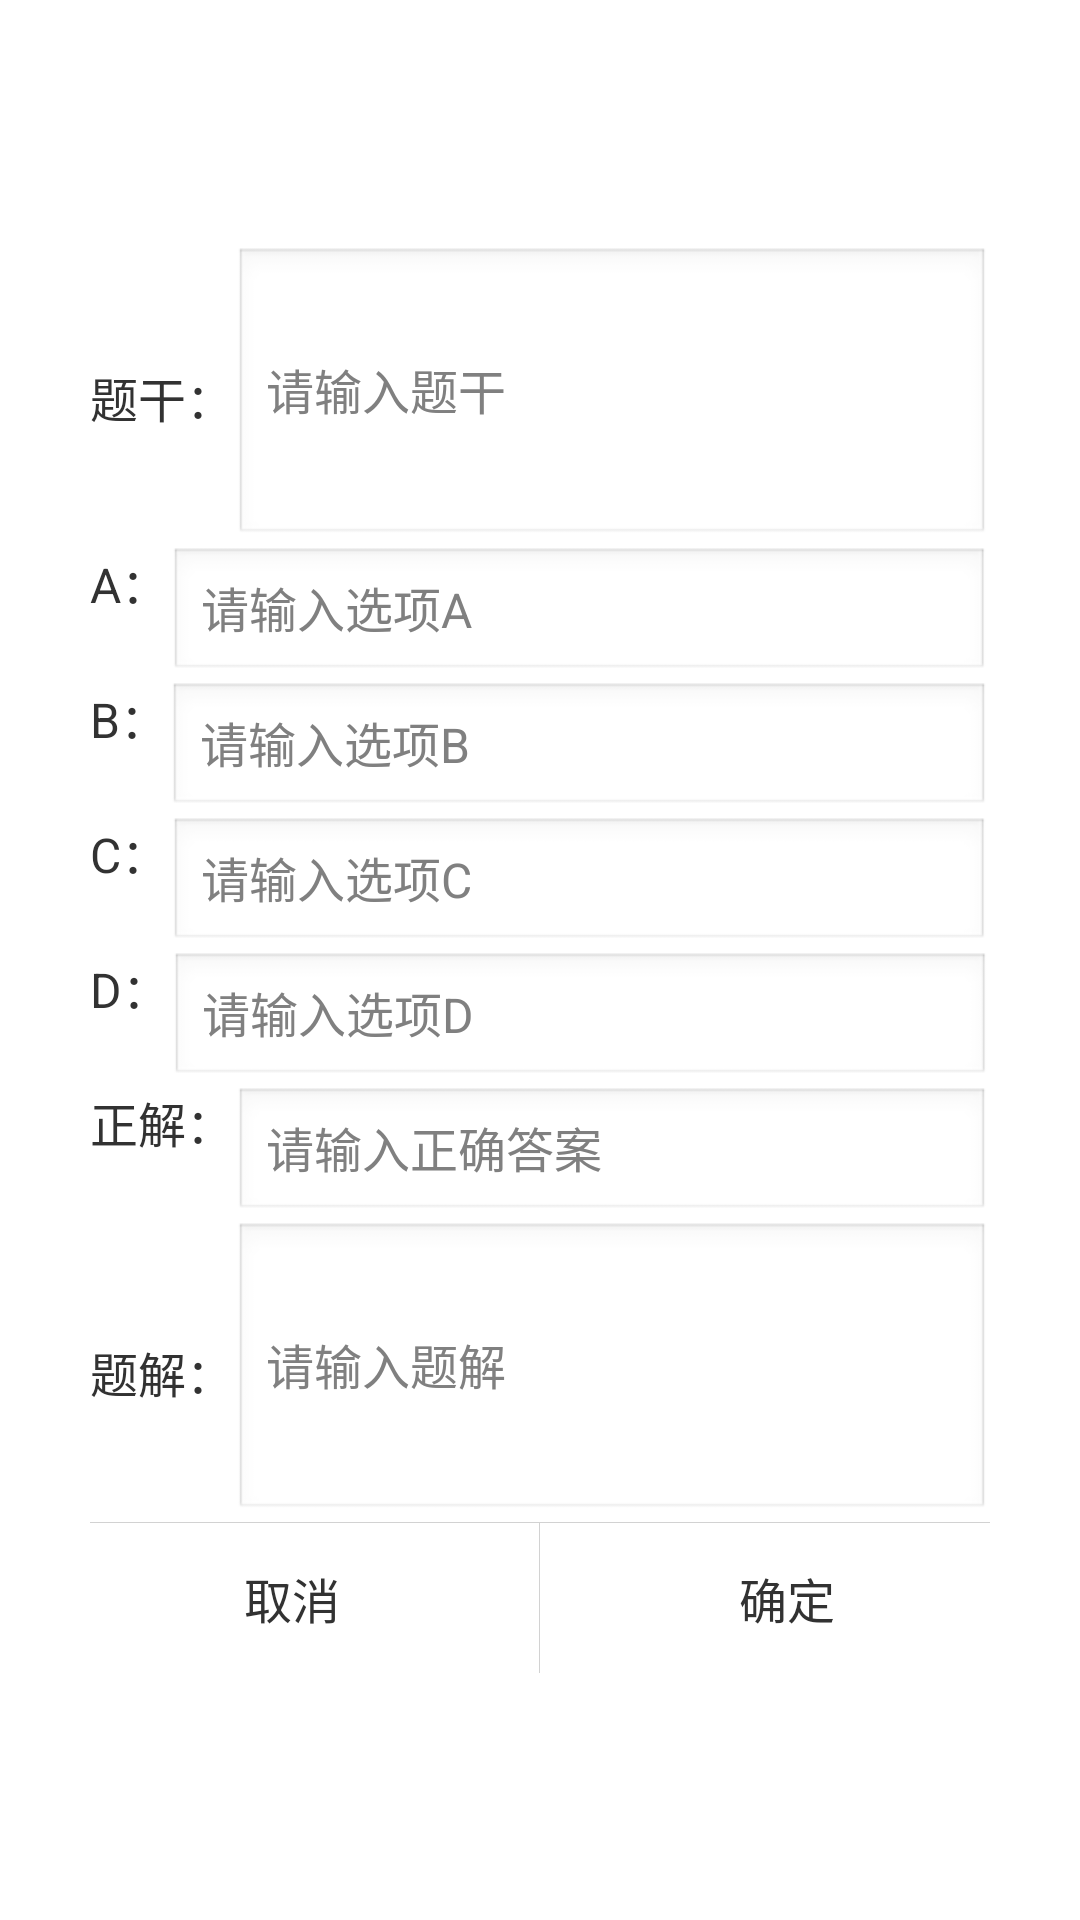

Write the Android layout XML for this screen, with the resource values it uses.
<!-- AndroidManifest.xml: application theme AppTheme -->
<!-- res/layout/modify_question.xml -->
<?xml version="1.0" encoding="utf-8"?>
<RelativeLayout xmlns:android="http://schemas.android.com/apk/res/android"
    android:layout_width="match_parent"
    android:layout_height="match_parent"
    android:background="#FFFFFF">

    <LinearLayout
        android:layout_width="match_parent"
        android:layout_height="wrap_content"
        android:layout_centerInParent="true"
        android:layout_marginLeft="15dp"
        android:layout_marginRight="15dp"
        android:background="#FFFFFF"
        android:orientation="vertical">

        <RelativeLayout
            android:layout_width="match_parent"
            android:layout_height="100dp"
            android:layout_marginLeft="15dp"
            android:layout_marginRight="15dp">

            <TextView
                android:id="@+id/tv_timu"
                android:layout_width="wrap_content"
                android:layout_height="match_parent"
                android:layout_alignParentLeft="true"
                android:gravity="center"
                android:lines="2"
                android:text="题干："
                android:textSize="16sp" />

            <EditText
                android:id="@+id/et_timu"
                android:layout_width="match_parent"
                android:layout_height="match_parent"
                android:layout_centerHorizontal="true"
                android:layout_toRightOf="@+id/tv_timu"
                android:hint="请输入题干"
                android:lines="2"
                android:textSize="16sp" />
        </RelativeLayout>

        <RelativeLayout
            android:layout_width="match_parent"
            android:layout_height="45dp"
            android:layout_marginLeft="15dp"
            android:layout_marginRight="15dp">

            <TextView
                android:id="@+id/tv_option1"
                android:layout_width="wrap_content"
                android:layout_height="match_parent"
                android:layout_alignParentLeft="true"
                android:gravity="left"
                android:text="A："
                android:textSize="16sp" />

            <EditText
                android:id="@+id/et_option1"
                android:layout_width="match_parent"
                android:layout_height="wrap_content"
                android:layout_centerHorizontal="true"
                android:layout_toRightOf="@+id/tv_option1"
                android:hint="请输入选项A"
                android:textSize="16sp" />
        </RelativeLayout>

        <RelativeLayout
            android:layout_width="match_parent"
            android:layout_height="45dp"
            android:layout_marginLeft="15dp"
            android:layout_marginRight="15dp">

            <TextView
                android:id="@+id/tv_option2"
                android:layout_width="wrap_content"
                android:layout_height="match_parent"
                android:layout_alignParentLeft="true"
                android:gravity="left"
                android:text="B："
                android:textSize="16sp" />

            <EditText
                android:id="@+id/et_option2"
                android:layout_width="match_parent"
                android:layout_height="wrap_content"
                android:layout_centerHorizontal="true"
                android:layout_toRightOf="@+id/tv_option2"
                android:hint="请输入选项B"
                android:textSize="16sp" />
        </RelativeLayout>

        <RelativeLayout
            android:layout_width="match_parent"
            android:layout_height="45dp"
            android:layout_marginLeft="15dp"
            android:layout_marginRight="15dp">

            <TextView
                android:id="@+id/tv_option3"
                android:layout_width="wrap_content"
                android:layout_height="match_parent"
                android:layout_alignParentLeft="true"
                android:gravity="left"
                android:text="C："
                android:textSize="16sp" />

            <EditText
                android:id="@+id/et_option3"
                android:layout_width="match_parent"
                android:layout_height="wrap_content"
                android:layout_centerHorizontal="true"
                android:layout_toRightOf="@+id/tv_option3"
                android:hint="请输入选项C"
                android:textSize="16sp" />
        </RelativeLayout>

        <RelativeLayout
            android:layout_width="match_parent"
            android:layout_height="45dp"
            android:layout_marginLeft="15dp"
            android:layout_marginRight="15dp">

            <TextView
                android:id="@+id/tv_option4"
                android:layout_width="wrap_content"
                android:layout_height="match_parent"
                android:layout_alignParentLeft="true"
                android:gravity="left"
                android:text="D："
                android:textSize="16sp" />

            <EditText
                android:id="@+id/et_option4"
                android:layout_width="match_parent"
                android:layout_height="wrap_content"
                android:layout_centerHorizontal="true"
                android:layout_toRightOf="@+id/tv_option4"
                android:hint="请输入选项D"
                android:textSize="16sp" />
        </RelativeLayout>

        <RelativeLayout
            android:layout_width="match_parent"
            android:layout_height="45dp"
            android:layout_marginLeft="15dp"
            android:layout_marginRight="15dp">

            <TextView
                android:id="@+id/tv_right"
                android:layout_width="wrap_content"
                android:layout_height="match_parent"
                android:layout_alignParentLeft="true"
                android:gravity="left"
                android:text="正解："
                android:textSize="16sp" />

            <EditText
                android:id="@+id/et_right"
                android:layout_width="match_parent"
                android:layout_height="wrap_content"
                android:layout_centerHorizontal="true"
                android:layout_toRightOf="@+id/tv_right"
                android:hint="请输入正确答案"
                android:textSize="16sp" />
        </RelativeLayout>

        <RelativeLayout
            android:layout_width="match_parent"
            android:layout_height="100dp"
            android:layout_marginLeft="15dp"
            android:layout_marginRight="15dp">

            <TextView
                android:id="@+id/tv_tijie"
                android:layout_width="wrap_content"
                android:layout_height="match_parent"
                android:layout_alignParentLeft="true"
                android:gravity="center"
                android:lines="2"
                android:text="题解："
                android:textSize="16sp" />

            <EditText
                android:id="@+id/et_tijie"
                android:layout_width="match_parent"
                android:layout_height="match_parent"
                android:layout_centerHorizontal="true"
                android:layout_toRightOf="@+id/tv_tijie"
                android:hint="请输入题解"
                android:lines="2"
                android:textSize="16sp" />
        </RelativeLayout>

        <View
            android:layout_width="match_parent"
            android:layout_height="1px"
            android:layout_marginLeft="15dp"
            android:layout_marginRight="15dp"
            android:background="#d2d2d2" />

        <LinearLayout
            android:layout_width="match_parent"
            android:layout_height="wrap_content">

            <TextView
                android:id="@+id/cancel"
                android:layout_width="0dp"
                android:layout_height="50dp"
                android:layout_weight="1"
                android:background="#FFFFFF"
                android:gravity="center"
                android:padding="8dp"
                android:text="取消"
                android:textSize="16sp" />

            <View
                android:layout_width="1px"
                android:layout_height="match_parent"
                android:background="#d2d2d2" />

            <TextView
                android:id="@+id/confirm"
                android:layout_width="0dp"
                android:layout_height="50dp"
                android:layout_weight="1"
                android:background="#FFFFFF"
                android:gravity="center"
                android:padding="8dp"
                android:text="确定"
                android:textSize="16sp" />
        </LinearLayout>
    </LinearLayout>

</RelativeLayout>
<!-- resources referenced by this layout -->
<resources>
  <style name="AppTheme" parent="AppBaseTheme">
          
      </style>
  <style name="AppBaseTheme" parent="android:Theme.Light">
      </style>
</resources>
